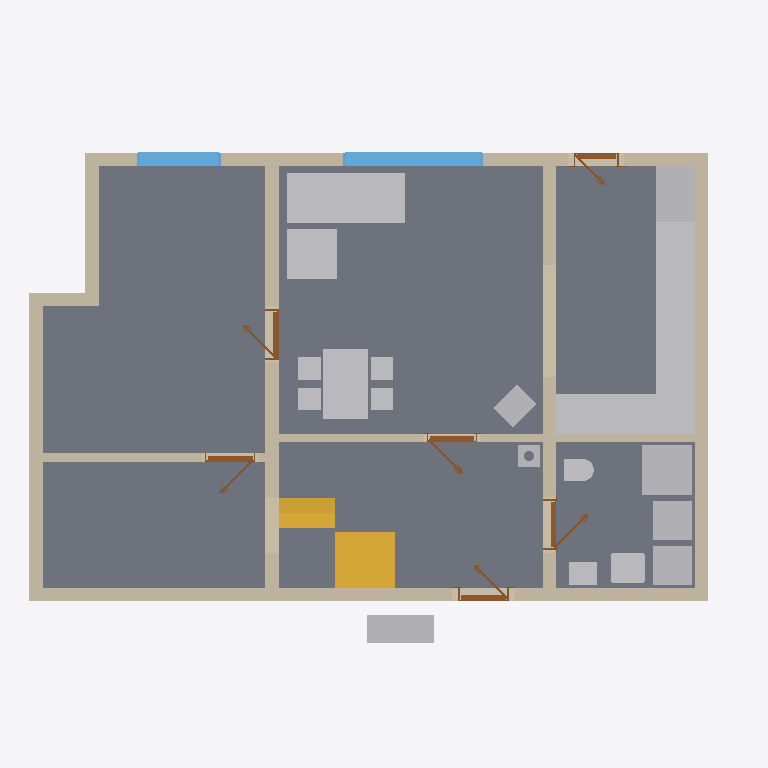
Plan cut of the same IFC building model at storey 'Ground floor' (level 0.00 m, cut at 1.40 m), seen from above with north up, elements coloured by IFC class: 18 other elements (light grey), 11 walls (beige), 6 doors (brown), 2 slabs (grey), 2 stairs (yellow), 2 windows (light blue). Cut surfaces are drawn darker.
Extent 12.7 m × 9.2 m × 8.8 m (x, y, z). Storeys (12): Ground floor at 0.00 m; Upper floor at 3.08 m; Roof - -1: 40 mm thermal insulation at 3.08 m; Roof - -2: Vapour barrier at 3.08 m; Roof - -3: Gypsum plasterboard at 3.08 m; Roof - 0: Rafters at 3.08 m; Roof - 0a: Collar ties at 3.08 m; Roof - +1: Wood fiberboard at 3.08 m; Roof - +2: Underlay at 3.08 m; Roof - +3: Counter-battens at 3.08 m; Roof - +4: Tile battens at 3.08 m; Roof - +5: Tiles at 3.08 m. Elements (393): 265 IfcBeam, 72 IfcSlab, 21 IfcWall, 15 IfcFurniture, 7 IfcDoor, 6 IfcWindow, 3 IfcSanitaryTerminal, 3 IfcStair, 1 IfcChimney.

HEADER;
FILE_DESCRIPTION(('ViewDefinition[DesignTransferView]'),'2;1');
FILE_NAME('/dev/null','2026-09-01T21:10:35+02:00',(''),(''),'IfcOpenShell 0.8.5','IfcOpenShell 0.8.5','Nobody');
FILE_SCHEMA(('IFC4'));
ENDSEC;
DATA;
#1=IFCPROJECT('2i5cMD$Ef5dA5sbunHzPlT',$,'My house',$,$,$,$,(#10,#15),#5);
#19=IFCSITE('3SYwo0A5z50fD7eAw5xDMG',$,'Site',$,$,#27,$,$,$,$,$,$,$,$);
#20=IFCBUILDING('0WN$NlXUr3vweWfVFK4Z72',$,'My house',$,$,#32,$,$,$,$,$,$);
#33=IFCBUILDINGSTOREY('2CkxJHJ2T6aAIL0EJbJeII',$,'Ground floor',$,$,#39,$,$,$,0.0);
#40=IFCBUILDINGSTOREY('1Pm25Ts_H0_RyyfgaV4MGd',$,'Upper floor',$,$,#45,$,$,$,3.085);
#13006=IFCBUILDINGSTOREY('2RuigATAf8SQW2ZR2PUzPJ',$,'Roof - -1: 40 mm thermal insulation','Visibility container for Thermal insulation 40 mm','ROOF_LAYER',#13011,$,$,$,3.085);
#13012=IFCBUILDINGSTOREY('3sex0z5q96NgY8wU7BHLB8',$,'Roof - -2: Vapour barrier','Visibility container for Vapour barrier','ROOF_LAYER',#13017,$,$,$,3.085);
#13018=IFCBUILDINGSTOREY('2LGTX$Jyr9zwmRdJHDsgkm',$,'Roof - -3: Gypsum plasterboard','Visibility container for Gypsum plasterboard','ROOF_LAYER',#13023,$,$,$,3.085);
#13024=IFCBUILDINGSTOREY('1sWd45eQTCePvJNwv0yd1F',$,'Roof - 0: Rafters','Visibility container for Rafters','ROOF_LAYER',#13029,$,$,$,3.085);
#13030=IFCBUILDINGSTOREY('1qlnaVmWnByR3zowCLYWc4',$,'Roof - 0a: Collar ties','Visibility container for Collar ties','ROOF_LAYER',#13035,$,$,$,3.085);
#13036=IFCBUILDINGSTOREY('2bm7Gam8jF3epgm$kYr99s',$,'Roof - +1: Wood fiberboard','Visibility container for Wood fiberboard','ROOF_LAYER',#13041,$,$,$,3.085);
#13042=IFCBUILDINGSTOREY('0PO$PCoanDMOo1UmNj8pWN',$,'Roof - +2: Underlay','Visibility container for Roofing underlay','ROOF_LAYER',#13047,$,$,$,3.085);
#13048=IFCBUILDINGSTOREY('0Qe6U7ZC19pPJM2USQaSqG',$,'Roof - +3: Counter-battens','Visibility container for Counter-battens','ROOF_LAYER',#13053,$,$,$,3.085);
#13054=IFCBUILDINGSTOREY('3gVRWxBbz6yOdmGUEGuX2G',$,'Roof - +4: Tile battens','Visibility container for Tile battens','ROOF_LAYER',#13059,$,$,$,3.085);
#13060=IFCBUILDINGSTOREY('3tN4gUxln3NgjWIigzUgcT',$,'Roof - +5: Tiles','Visibility container for Roof tiles','ROOF_LAYER',#13065,$,$,$,3.085);
#71=IFCSLAB('2kaNIauzX3T9qeOhKZBqfu',$,'Ground-floor build-up',$,$,#77,#84,$,.FLOOR.);
#98=IFCWALL('1TXvIOi790T8m5CDpe3cjl',$,'Wall 1',$,$,#108,#119,$,$);
#1682=IFCFURNITURE('0UVEkGbOT9u8PU0E4FdZKO',$,'Gauc',$,$,#1703,#1691,$,$);
#124=IFCWALL('2nRZMajhXEYuQSa06tN7eI',$,'Wall 2',$,$,#133,#144,$,$);
#249=IFCWALL('1y2u3XQqD5euGiBYMmvLeA',$,'Wall 7',$,$,#258,#269,$,$);
#274=IFCWALL('0S3e8bGIT2RwzrkhyBoWWr',$,'Wall 8',$,$,#283,#294,$,$);
#2934=IFCFURNITURE('1Ew6O4N$D8k9vVCaxcflrT',$,'Kuch.?Linka',$,'Kuch.?Linka',#2939,#2946,$,.USERDEFINED.);
#3313=IFCFURNITURE('1esfLm94LDuuA3$mQ79xMX',$,'Stul',$,$,#3334,#3322,$,$);
#149=IFCWALL('3B8$H17yP5au8EtfcVc$2Q',$,'Wall 3',$,$,#158,#169,$,$);
#174=IFCWALL('29I6fV8j1EQPBqpgtensyp',$,'Wall 4',$,$,#183,#194,$,$);
#2566=IFCSTAIR('2yUcBg75nE593ijxe132YO',$,'Main stair',$,$,#2573,$,$,.STRAIGHT_RUN_STAIR.);
#2702=IFCSLAB('3Z4gh1yO1AnuPF_JCJvBp7',$,'Main stair landing',$,$,#2707,#2714,$,.LANDING.);
#1772=IFCFURNITURE('2y3vIBPNjDShpqTCfTVFkM',$,'Gauc',$,$,#1793,#1781,$,$);
#1904=IFCSANITARYTERMINAL('0VTGk5QUD8sfrSAMDb0g4Z',$,'Sprcha',$,$,#1925,#1913,$,$);
#2968=IFCFURNITURE('1B4$6auTj3xv$ASFH0zXuf',$,'Kuch.?Linka',$,'Kuch.?Linka',#2973,#2980,$,.USERDEFINED.);
#2866=IFCFURNITURE('09mWalLrLFsB6XOG5pfq5c',$,'Lednice',$,'Lednice',#2871,#2878,$,.USERDEFINED.);
#224=IFCWALL('1pm5EIMpb46P6k1_4pFr31',$,'Wall 6',$,$,#233,#244,$,$);
#875=IFCWINDOW('2000kLGT1EqQ7OQeCaOTti',$,'Window 2',$,$,#952,#876,$,1.375,2.5,.WINDOW.,.SINGLE_PANEL.,$);
#1452=IFCFURNITURE('3AkkdYp7L0AeREKI_o8ZVp',$,'TČ',$,'TČ',#1457,#1464,$,.USERDEFINED.);
#2028=IFCWALL('0o0xlHQXLCMgyLJGd_C3te',$,'Wall 11',$,$,#2037,#2048,$,$);
#1207=IFCWALL('0x3BwMORj56vSLQgPUjkzK',$,'Wall 9',$,$,#1217,#1228,$,$);
#2610=IFCSTAIR('0rB$iJzF52nPWtOp2a3Y2e',$,'Main stair',$,$,#2617,$,$,.STRAIGHT_RUN_STAIR.);
#2798=IFCFURNITURE('2n2asGbef64fiidlzjlx5m',$,'Dřez',$,'Dřez',#2803,#2810,$,.USERDEFINED.);
#2832=IFCFURNITURE('1TlmhyAu1DfOdU1Oy4wkL3',$,'Myčka',$,'Myčka',#2837,#2844,$,.USERDEFINED.);
#1522=IFCFURNITURE('2JaV_jFZHDkAUjcYopKhXL',$,'Zásobník?TUV',$,'Zásobník?TUV',#1527,#1534,$,.USERDEFINED.);
#1557=IFCFURNITURE('3Ux7d8FEf8jQBi2gbLRvGb',$,'Pračka',$,'Pračka',#1562,#1569,$,.USERDEFINED.);
#2900=IFCFURNITURE('0rP$Clgpf8SeKN3nIuhwPS',$,'Sporák',$,'Sporák',#2905,#2912,$,.USERDEFINED.);
#971=IFCWINDOW('2fblGp$vTBD9gVxMvVjWI9',$,'Window 3',$,$,#1048,#972,$,1.375,1.5,.WINDOW.,.SINGLE_PANEL.,$);
#1427=IFCWALL('35pT$8VL94VPyXU1Wpg_DL',$,'Wall 10',$,$,#1436,#1447,$,$);
#1842=IFCSANITARYTERMINAL('2nQmacmyLEbO20LMrXkhP1',$,'Umyv',$,$,#1863,#1851,$,$);
#2763=IFCFURNITURE('1_6UyR5wLDnwQWNSAV1hU$',$,'Kamna',$,'Kamna',#2768,#2775,$,.USERDEFINED.);
#199=IFCWALL('3d3au_45HB4h8zEEwLHShL',$,'Wall 5',$,$,#389,#219,$,$);
#1487=IFCFURNITURE('3dp4bSwZLF0896mrTXvSnj',$,'TČ',$,'TČ',#1492,#1499,$,.USERDEFINED.);
#2006=IFCSANITARYTERMINAL('25xSZaVRPFsB7It$QA1jNa',$,'WC',$,$,#2027,#2015,$,$);
#615=IFCDOOR('3B1zIGSN581v2s8nSZnKm4',$,'Door 1',$,$,#736,#625,$,2.175,0.9,.DOOR.,.SINGLE_SWING_RIGHT.,$);
#2229=IFCDOOR('098lZmn_X3BgGZfUVtkPbq',$,'Door 5',$,$,#2350,#2239,$,2.175,0.9,.DOOR.,.SINGLE_SWING_LEFT.,$);
#2071=IFCDOOR('2EODS2T2XDZ8VSZzWcSE6P',$,'Door 4',$,$,#2192,#2081,$,2.175,0.9,.DOOR.,.SINGLE_SWING_LEFT.,$);
#2423=IFCDOOR('1e4FVaiM5Ccu9qTLndBoyG',$,'Door 6',$,$,#2544,#2433,$,2.175,0.9,.DOOR.,.SINGLE_SWING_LEFT.,$);
#1287=IFCDOOR('1GZmxozWX9_fT05JU4lylX',$,'Door 3',$,$,#1408,#1297,$,2.15,0.9,.DOOR.,.SINGLE_SWING_RIGHT.,$);
#2733=IFCCHIMNEY('14nl4zVm555gfPC47Djs1b',$,'Main chimney',$,$,#2738,#2753,$,.NOTDEFINED.);
#1067=IFCDOOR('03chA1cgj0UPyPEnj1Iut9',$,'Door 2',$,$,#1188,#1077,$,2.15,0.8,.DOOR.,.SINGLE_SWING_RIGHT.,$);
ENDSEC;
